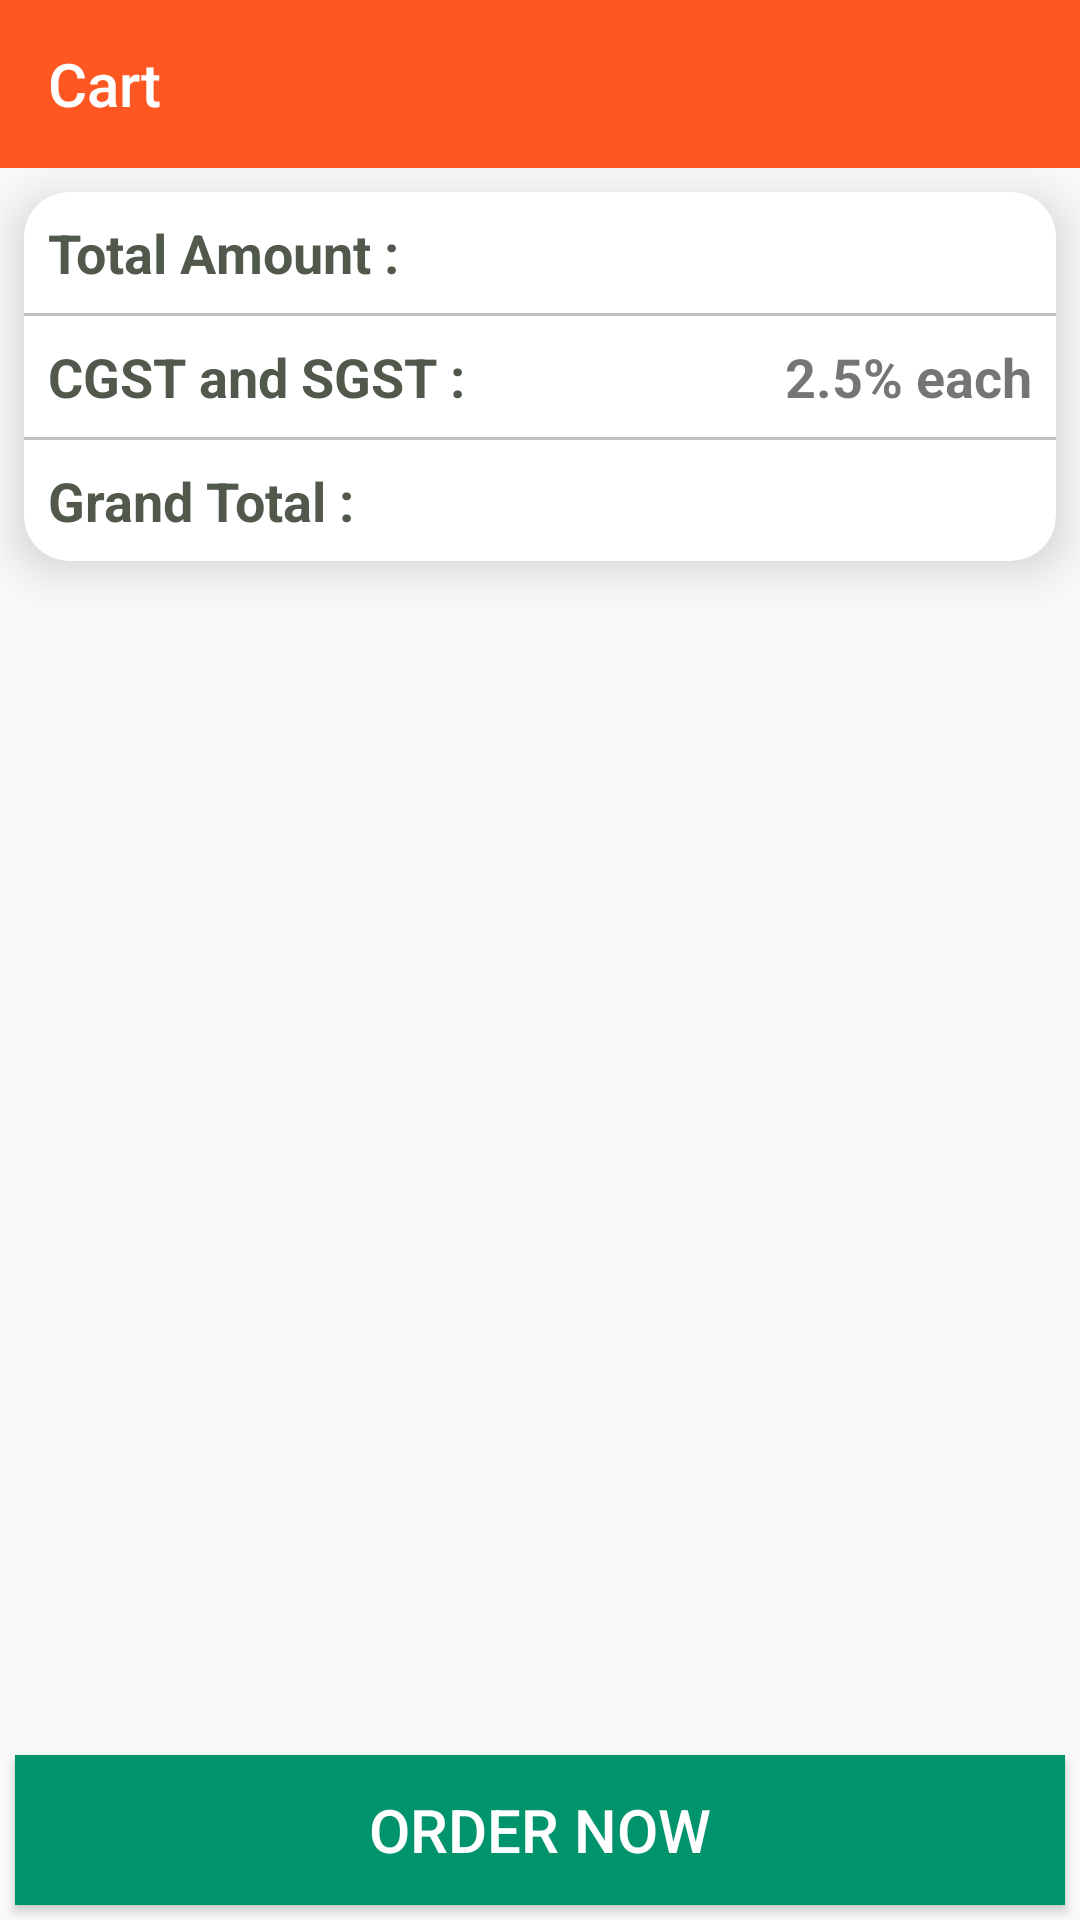

Produce the Android XML layout that renders to this screen, including the resource entries it uses.
<!-- AndroidManifest.xml: application theme Theme.RestaurantApp -->
<!-- res/layout/activity_cart.xml -->
<?xml version="1.0" encoding="utf-8"?>
<RelativeLayout
    xmlns:android="http://schemas.android.com/apk/res/android"
    xmlns:app="http://schemas.android.com/apk/res-auto"
    xmlns:tools="http://schemas.android.com/tools"
    android:layout_width="match_parent"
    android:layout_height="match_parent"
    tools:context=".Cart">


    <androidx.appcompat.widget.Toolbar
        android:id="@+id/cart_toolbar"
        android:layout_width="match_parent"
        android:layout_height="?attr/actionBarSize"
        android:background="@color/colorPrimaryVariant"
        app:titleTextColor="@color/white"
        app:title="Cart"
        />

    <androidx.cardview.widget.CardView
        android:layout_below="@id/cart_toolbar"
        android:id="@+id/cart_details"
        android:layout_width="match_parent"
        android:layout_height="wrap_content"
        android:layout_margin="8dp"
        android:padding="5dp"
        app:cardCornerRadius="15dp"
        app:cardElevation="10dp"
        app:strokeColor="#C0DEE6"
        app:strokeWidth="1dp">

        <LinearLayout
            android:layout_width="match_parent"
            android:layout_height="wrap_content"
            android:orientation="vertical">

            <FrameLayout
                android:layout_width="match_parent"
                android:layout_height="wrap_content">

                <TextView
                    android:layout_width="wrap_content"
                    android:layout_height="wrap_content"
                    android:layout_gravity="left"
                    android:padding="8dp"
                    android:text="Total Amount :"
                    android:textColor="#51594C"
                    android:textSize="18sp"
                    android:textStyle="bold" />

                <TextView
                    android:id="@+id/cart_totalAmount"
                    android:layout_width="wrap_content"
                    android:layout_height="wrap_content"
                    android:layout_gravity="right"
                    android:padding="8dp"
                    android:text=""
                    android:textColor="#000000"
                    android:textSize="18sp"
                    android:textStyle="bold" />
            </FrameLayout>

            <View
                android:layout_width="match_parent"
                android:layout_height="1dp"
                android:background="#c0c0c0" />

            <FrameLayout
                android:layout_width="match_parent"
                android:layout_height="wrap_content">

                <TextView
                    android:layout_width="wrap_content"
                    android:layout_height="wrap_content"
                    android:layout_gravity="left"
                    android:padding="8dp"
                    android:text="CGST and SGST : "
                    android:textColor="#51594C"
                    android:textSize="18sp"
                    android:textStyle="bold" />

                <TextView
                    android:id="@+id/date_of_order"
                    android:layout_width="wrap_content"
                    android:layout_height="wrap_content"
                    android:layout_gravity="right"
                    android:padding="8dp"
                    android:text="2.5% each"
                    android:textSize="18sp"
                    android:textStyle="bold" />
            </FrameLayout>

            <View
                android:layout_width="match_parent"
                android:layout_height="1dp"
                android:background="#c0c0c0" />

            <FrameLayout
                android:layout_width="match_parent"
                android:layout_height="wrap_content">

                <TextView
                    android:layout_width="wrap_content"
                    android:layout_height="wrap_content"
                    android:layout_gravity="left"
                    android:padding="8dp"
                    android:text="Grand Total : "
                    android:textColor="#51594C"
                    android:textSize="18sp"
                    android:textStyle="bold" />

                <TextView
                    android:id="@+id/grand_total_price"
                    android:layout_width="wrap_content"
                    android:layout_height="wrap_content"
                    android:layout_gravity="right"
                    android:padding="8dp"
                    android:text=""
                    android:textColor="#3EAC03"
                    android:textSize="18sp"
                    android:textStyle="bold" />
            </FrameLayout>
        </LinearLayout>

    </androidx.cardview.widget.CardView>


    <androidx.recyclerview.widget.RecyclerView
        android:id="@+id/cart_recyclerView"
        android:layout_width="match_parent"
        android:layout_below="@id/cart_details"
        android:layout_above="@id/Order_Now_Button"
        android:layout_height="match_parent"/>


    <Button
        android:id="@+id/Order_Now_Button"
        android:layout_width="match_parent"
        android:layout_height="50dp"
        android:text="Order Now"
        android:textSize="20sp"
        android:elevation="2dp"
        android:textColor="@color/white"
        android:layout_alignParentBottom="true"
        android:background="#00946D"
        android:layout_margin="5dp"
        android:clickable="true"
        android:focusable="true" />
</RelativeLayout>
<!-- resources referenced by this layout -->
<resources>
  <color name="colorPrimaryVariant">#FF5722</color>
  <color name="white">#FFFFFFFF</color>
  <style name="Theme.RestaurantApp" parent="Theme.AppCompat.DayNight.NoActionBar">
          
          <item name="colorPrimary">#FF5722</item>
          <item name="colorPrimaryVariant">#E33600</item>
          <item name="colorOnPrimary">@color/white</item>
          
          <item name="colorSecondary">#009688</item>
          <item name="colorSecondaryVariant">#2196F3</item>
          <item name="colorOnSecondary">#000000</item>
          
          <item name="android:statusBarColor" tools:targetApi="l">?attr/colorPrimaryVariant</item>
          
      </style>
</resources>
